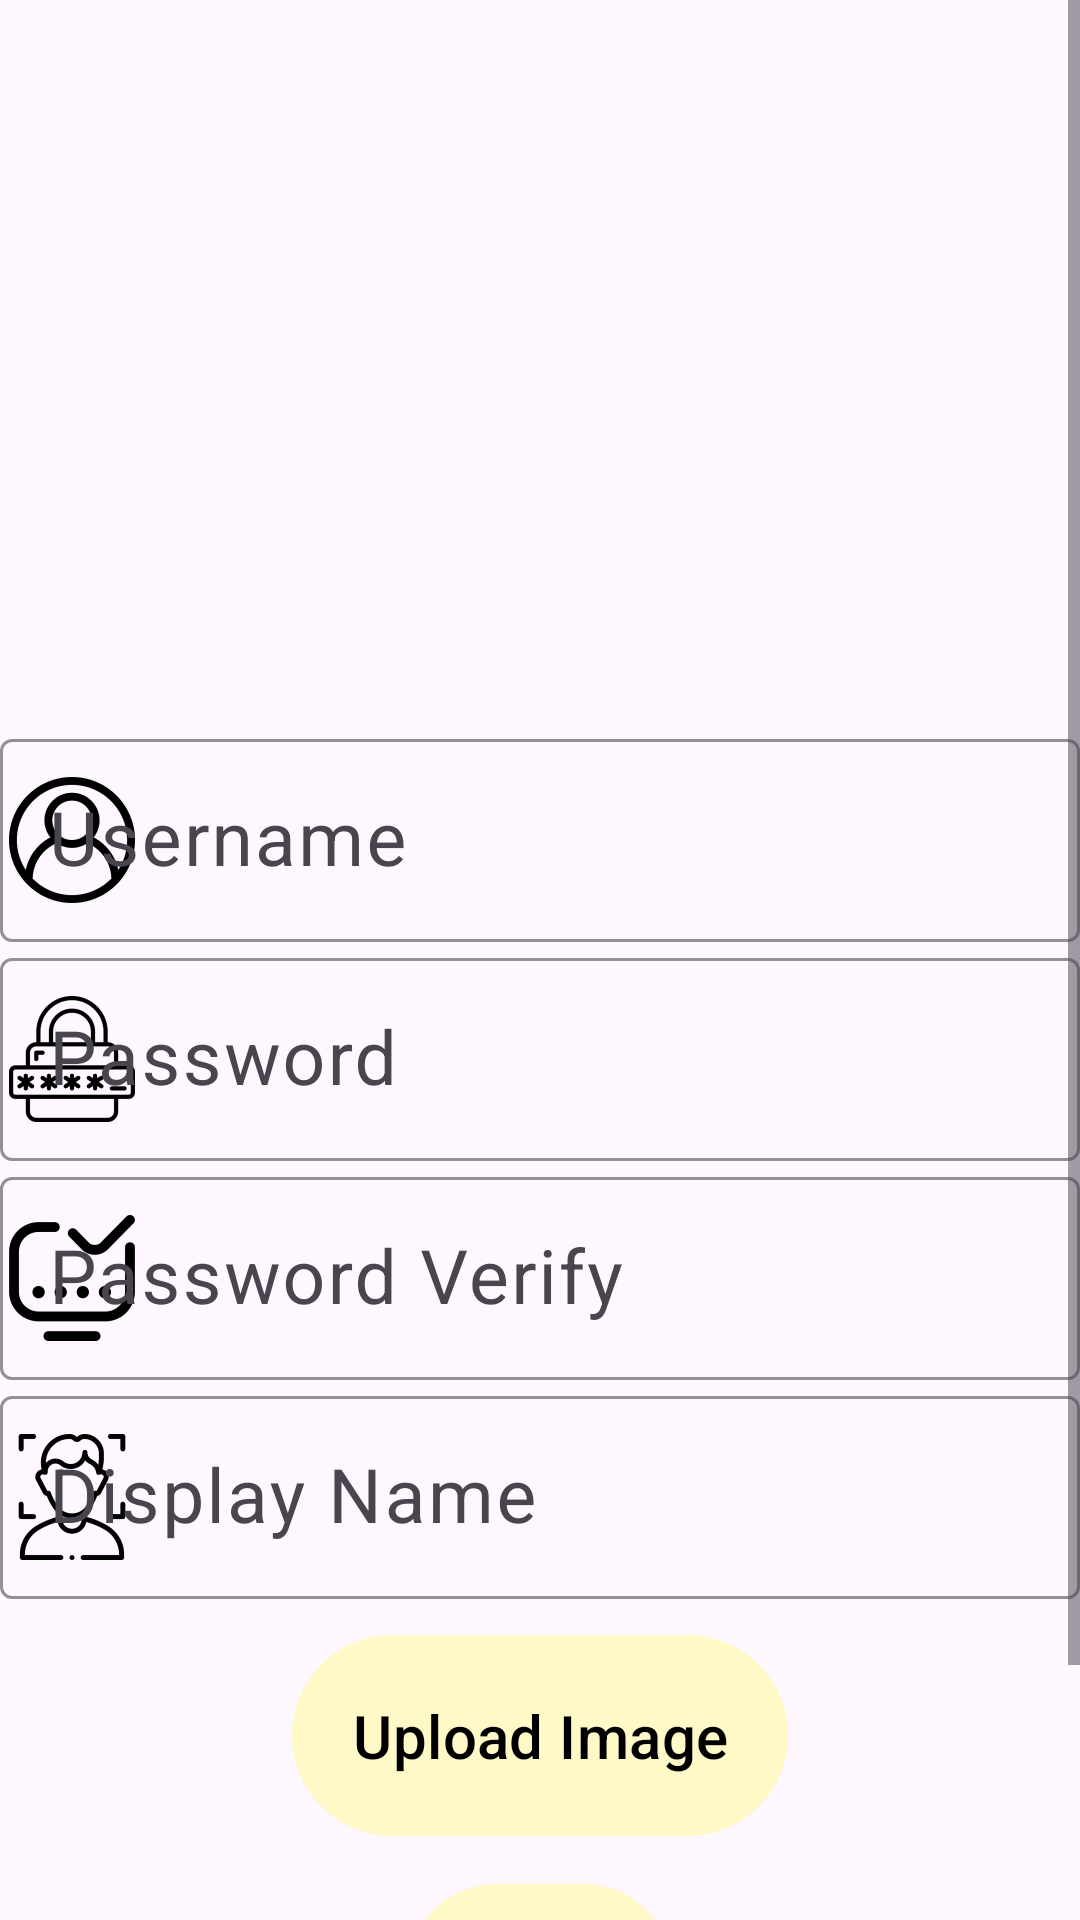

Write the Android layout XML for this screen, with the resource values it uses.
<!-- AndroidManifest.xml: application theme Theme.WhatsDown -->
<!-- res/layout/activity_register.xml -->
<?xml version="1.0" encoding="utf-8"?>
<ScrollView
    xmlns:android="http://schemas.android.com/apk/res/android"
    xmlns:app="http://schemas.android.com/apk/res-auto"
    xmlns:tools="http://schemas.android.com/tools"
    android:layout_width="match_parent"
    android:layout_height="match_parent"
    style="@style/BACKGROUND">

    <androidx.constraintlayout.widget.ConstraintLayout
        android:layout_width="match_parent"
        android:layout_height="wrap_content"
        android:orientation="vertical"
        tools:context=".login.RegisterActivity">
        <ImageView
            android:id="@+id/register_icon"
            android:layout_width="match_parent"
            android:layout_height="241dp"
            android:padding="20dp"
            app:layout_constraintEnd_toEndOf="parent"
            app:layout_constraintHorizontal_bias="1.0"
            app:layout_constraintStart_toStartOf="parent"
            app:layout_constraintTop_toTopOf="parent"
            app:srcCompat="@drawable/signup"
            android:contentDescription="@string/register_ivRegisterText" />


        <LinearLayout
            android:id="@+id/linearLayout"
            android:layout_width="match_parent"
            android:layout_height="wrap_content"
            android:orientation="vertical"
            app:layout_constraintTop_toBottomOf="@id/register_icon"
            tools:layout_editor_absoluteX="0dp">

            <com.google.android.material.textfield.TextInputLayout
                android:id="@+id/register_etUsername"
                style="@style/Widget.Material3.TextInputLayout.OutlinedBox"
                android:layout_width="match_parent"
                android:layout_height="wrap_content"
                android:hint="@string/login_etUsername"
                app:boxStrokeColor="@color/black"
                app:boxStrokeWidthFocused="2dp"
                app:endIconMode="clear_text"
                app:endIconTint="@color/black"
                app:hintTextColor="@color/black"
                app:startIconDrawable="@mipmap/ic_userinterface"
                app:startIconTint="@color/black">

                <com.google.android.material.textfield.TextInputEditText
                    android:layout_width="match_parent"
                    android:layout_height="match_parent"
                    android:textCursorDrawable="@null"
                    android:textColor="@color/black"
                    android:inputType="text"
                    android:textSize="25sp" />

            </com.google.android.material.textfield.TextInputLayout>

            <com.google.android.material.textfield.TextInputLayout
                android:id="@+id/register_etPassword"
                style="@style/Widget.Material3.TextInputLayout.OutlinedBox"
                android:layout_width="match_parent"
                android:layout_height="wrap_content"
                android:hint="@string/login_etPassword"
                app:boxStrokeColor="@color/black"
                app:boxStrokeWidthFocused="2dp"
                app:endIconMode="clear_text"
                app:endIconTint="@color/black"
                app:hintTextColor="@color/black"
                app:startIconDrawable="@mipmap/ic_padlock"
                app:startIconTint="@color/black">

                <com.google.android.material.textfield.TextInputEditText
                    android:layout_width="match_parent"
                    android:layout_height="match_parent"
                    android:textCursorDrawable="@null"
                    android:textColor="@color/black"
                    android:inputType="textPassword"
                    android:textSize="25sp" />

            </com.google.android.material.textfield.TextInputLayout>

            <com.google.android.material.textfield.TextInputLayout
                android:id="@+id/register_etVerifyPassword"
                style="@style/Widget.Material3.TextInputLayout.OutlinedBox"
                android:layout_width="match_parent"
                android:layout_height="wrap_content"
                android:hint="@string/register_passwordverify"
                app:boxStrokeColor="@color/black"
                app:boxStrokeWidthFocused="2dp"
                app:endIconMode="clear_text"
                app:endIconTint="@color/black"
                app:hintTextColor="@color/black"
                app:startIconDrawable="@mipmap/ic_password"
                app:startIconTint="@color/black">

                <com.google.android.material.textfield.TextInputEditText
                    android:layout_width="match_parent"
                    android:layout_height="match_parent"
                    android:textCursorDrawable="@null"
                    android:textColor="@color/black"
                    android:inputType="textPassword"
                    android:textSize="25sp" />

            </com.google.android.material.textfield.TextInputLayout>

            <com.google.android.material.textfield.TextInputLayout
                android:id="@+id/register_etDisplayName"
                style="@style/Widget.Material3.TextInputLayout.OutlinedBox"
                android:layout_width="match_parent"
                android:layout_height="wrap_content"
                android:hint="@string/register_displayname"
                app:boxStrokeColor="@color/black"
                app:boxStrokeWidthFocused="2dp"
                app:endIconMode="clear_text"
                app:endIconTint="@color/black"
                app:hintTextColor="@color/black"
                app:startIconDrawable="@mipmap/ic_facedetection"
                app:startIconTint="@color/black">

                <com.google.android.material.textfield.TextInputEditText
                    android:layout_width="match_parent"
                    android:layout_height="match_parent"
                    android:textCursorDrawable="@null"
                    android:textColor="@color/black"
                    android:inputType="text"
                    android:textSize="25sp" />

            </com.google.android.material.textfield.TextInputLayout>

            <ImageView
                android:id="@+id/register_ivImageUploaded"
                android:layout_width="wrap_content"
                android:layout_height="wrap_content"
                android:layout_gravity="center"
                android:contentDescription="@string/register_ivProfilePicture"/>

            <com.google.android.material.button.MaterialButton
                android:id="@+id/register_btnUploadImage"
                android:layout_width="wrap_content"
                android:layout_height="wrap_content"
                android:layout_gravity="center"
                android:layout_marginTop="8dp"
                android:padding="20dp"
                android:text="@string/register_uploadimage"
                android:textSize="20sp"
                style="@style/BUTTON"/>

            <com.google.android.material.button.MaterialButton
                android:id="@+id/register_btnRegister"
                android:layout_width="wrap_content"
                android:layout_height="wrap_content"
                android:layout_gravity="center"
                android:layout_marginTop="8dp"
                android:padding="20dp"
                android:onClick="onSubmitRegister"
                app:icon="@drawable/registration"
                app:iconPadding="0dp"
                app:iconSize="50dp"
                app:iconTint="@color/black"
                style="@style/BUTTON"/>

            <TextView
                android:id="@+id/register_tvLogin"
                android:layout_width="wrap_content"
                android:layout_height="wrap_content"
                android:layout_gravity="center"
                android:layout_marginTop="20dp"
                android:background="@color/click_me_background"
                android:text="@string/register_gotologin"
                android:textColor="@color/click_me_text"
                android:textSize="20sp"
                app:layout_constraintBottom_toBottomOf="parent"
                app:layout_constraintEnd_toEndOf="parent"
                app:layout_constraintStart_toStartOf="parent" />

        </LinearLayout>


    </androidx.constraintlayout.widget.ConstraintLayout>
</ScrollView>
<!-- resources referenced by this layout -->
<resources>
  <color name="black">#FF000000</color>
  <color name="click_me_background">#7AFFD815</color>
  <color name="click_me_text">#2196F3</color>
  <!-- mipmap ic_facedetection: png bitmap (mipmap-hdpi, 2324 bytes) -->
  <!-- mipmap ic_padlock: png bitmap (mipmap-hdpi, 1971 bytes) -->
  <!-- mipmap ic_password: png bitmap (mipmap-hdpi, 1634 bytes) -->
  <!-- mipmap ic_userinterface: png bitmap (mipmap-hdpi, 2238 bytes) -->
  <string name="login_etPassword">Password</string>
  <string name="login_etUsername">Username</string>
  <string name="register_displayname">Display Name</string>
  <string name="register_gotologin">Already registered? <u>click here!</u></string>
  <string name="register_ivProfilePicture">PROFILE PICTURE</string>
  <string name="register_ivRegisterText">REGISTER</string>
  <string name="register_passwordverify">Password Verify</string>
  <string name="register_uploadimage">Upload Image</string>
  <style name="BACKGROUND">
          <item name="android:background">@drawable/background</item>
      </style>
  <style name="BUTTON">
          <item name="android:backgroundTint">@color/yellow</item>
          <item name="android:textColor">@color/black</item>
      </style>
  <style name="Theme.WhatsDown" parent="Base.Theme.WhatsDown" />
  <color name="yellow">#FFF9C8</color>
  <style name="Base.Theme.WhatsDown" parent="Theme.Material3.DayNight.NoActionBar">
          
          
      </style>
</resources>
